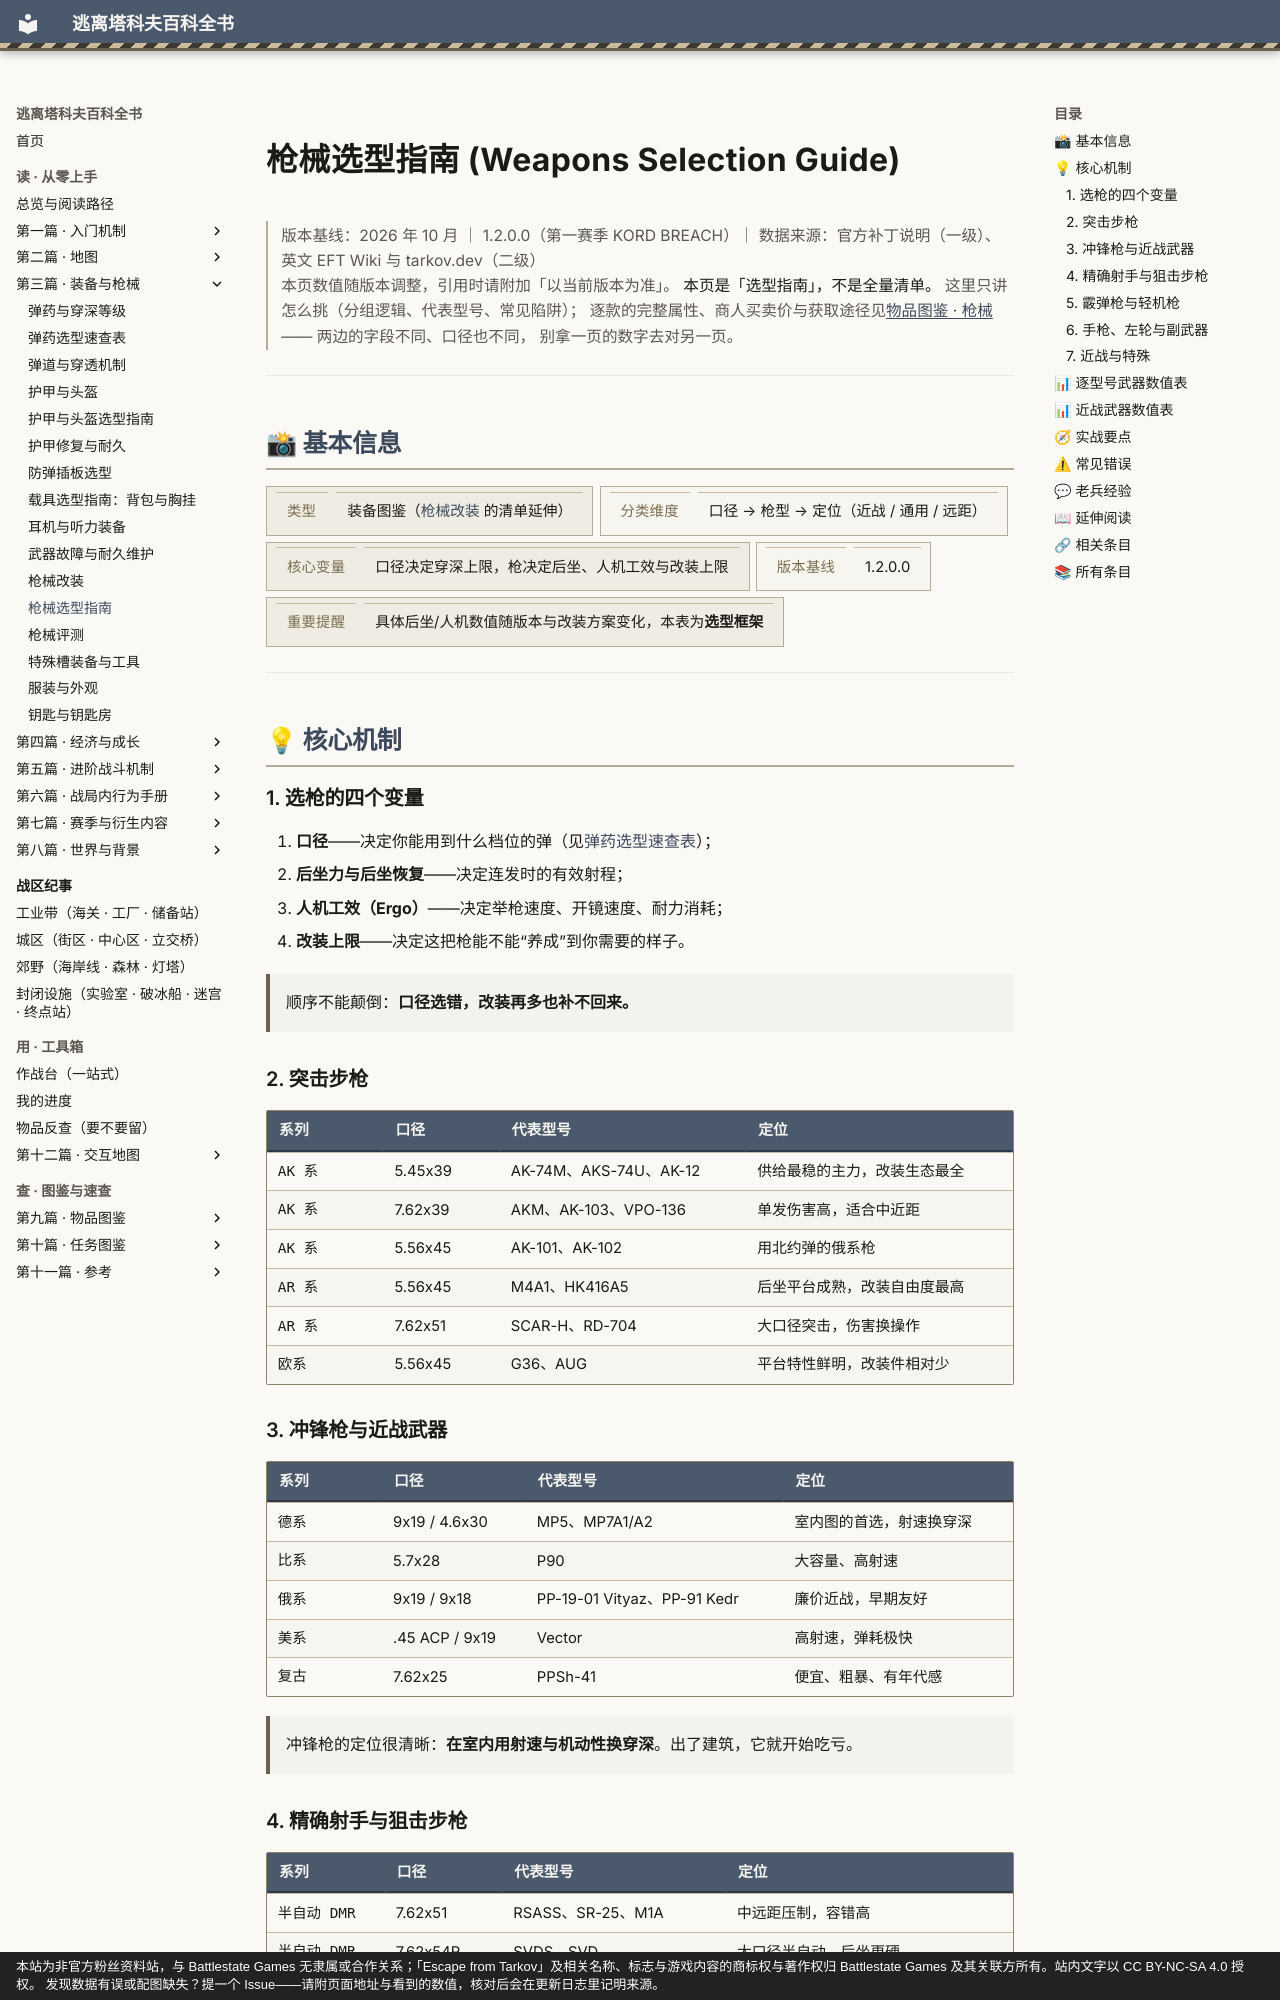

repository: GTX950L/tarkov-encyclopedia · page: entries/weapons/index.html · generator: mkdocs · copyright: 本站为非官方粉丝资料站，与 Battlestate Games 无隶属或合作关系；「Escape from Tarkov」及相关名称、标志与游戏内容的商标权与著作权归 Battlestate Games 及其关联方所有。站内文字以 CC BY-NC-SA 4.0 授权。 发现数据有误或配图缺失？提一个 Issue——请附页面地址与看到的数值，核对后会在更新日志里记明来源。

---
description: "枪械选型指南：顺序不能颠倒：口径选错，改装再多也补不回来。"  # 自动生成
tags:
  - 装备
  - 中期
---
# 枪械选型指南 (Weapons Selection Guide)

<div class="tk-ver" data-search-exclude markdown>

> 版本基线：2026 年 10 月 ｜ 1.2.0.0（第一赛季 KORD BREACH）｜ 数据来源：官方补丁说明（一级）、英文 EFT Wiki 与 tarkov.dev（二级）  
> 本页数值随版本调整，引用时请附加「以当前版本为准」。
> **本页是「选型指南」，不是全量清单。** 这里只讲怎么挑（分组逻辑、代表型号、常见陷阱）；
> 逐款的完整属性、商人买卖价与获取途径见[物品图鉴 · 枪械](../catalog/weapons.md) —— 两边的字段不同、口径也不同，
> 别拿一页的数字去对另一页。

</div>

<a id="top"></a>

---

## 📸 基本信息

<div class="tk-kv-wrap" markdown>

| 项目 | 信息 |
|------|------|
| **类型** | 装备图鉴（[枪械改装](gunsmith.md) 的清单延伸） |
| **分类维度** | 口径 → 枪型 → 定位（近战 / 通用 / 远距） |
| **核心变量** | 口径决定穿深上限，枪决定后坐、人机工效与改装上限 |
| **版本基线** | 1.2.0.0 |
| **重要提醒** | 具体后坐/人机数值随版本与改装方案变化，本表为**选型框架** |

</div>

---

## 💡 核心机制

### 1. 选枪的四个变量

1. **口径**——决定你能用到什么档位的弹（见[弹药选型速查表](ammo-table.md)）；
2. **后坐力与后坐恢复**——决定连发时的有效射程；
3. **人机工效（Ergo）**——决定举枪速度、开镜速度、耐力消耗；
4. **改装上限**——决定这把枪能不能“养成”到你需要的样子。

> 顺序不能颠倒：**口径选错，改装再多也补不回来。**

### 2. 突击步枪

| 系列 | 口径 | 代表型号 | 定位 |
|------|------|----------|------|
| AK 系 | 5.45x39 | AK-74M、AKS-74U、AK-12 | 供给最稳的主力，改装生态最全 |
| AK 系 | 7.62x39 | AKM、AK-103、VPO-136 | 单发伤害高，适合中近距 |
| AK 系 | 5.56x45 | AK-101、AK-102 | 用北约弹的俄系枪 |
| AR 系 | 5.56x45 | M4A1、HK416A5 | 后坐平台成熟，改装自由度最高 |
| AR 系 | 7.62x51 | SCAR-H、RD-704 | 大口径突击，伤害换操作 |
| 欧系 | 5.56x45 | G36、AUG | 平台特性鲜明，改装件相对少 |

### 3. 冲锋枪与近战武器

| 系列 | 口径 | 代表型号 | 定位 |
|------|------|----------|------|
| 德系 | 9x19 / 4.6x30 | MP5、MP7A1/A2 | 室内图的首选，射速换穿深 |
| 比系 | 5.7x28 | P90 | 大容量、高射速 |
| 俄系 | 9x19 / 9x18 | PP-19-01 Vityaz、PP-91 Kedr | 廉价近战，早期友好 |
| 美系 | .45 ACP / 9x19 | Vector | 高射速，弹耗极快 |
| 复古 | 7.62x25 | PPSh-41 | 便宜、粗暴、有年代感 |

> 冲锋枪的定位很清晰：**在室内用射速与机动性换穿深**。出了建筑，它就开始吃亏。

### 4. 精确射手与狙击步枪

| 系列 | 口径 | 代表型号 | 定位 |
|------|------|----------|------|
| 半自动 DMR | 7.62x51 | RSASS、SR-25、M1A | 中远距压制，容错高 |
| 半自动 DMR | 7.62x54R | SVDS、SVD | 大口径半自动，后坐更硬 |
| 亚音速狙击 | 9x39 | VSS、VAL | 短距静音利器，弹道下沉快 |
| 栓动 | 7.62x51 | M700、DVL-10 | 精确射击入门 |
| 栓动 | .338 LM | AXMC 一类 | 穿深天花板，价格与后坐同样顶格 |
| 栓动 | 7.62x54R | SV-98、T-5000、Mosin | 从廉价到顶级都有 |
| 反器材 | 12.7x55 | 大口径栓动 | 极端伤害，极端重量 |

### 5. 霰弹枪与轻机枪

- **霰弹枪**：MP-133、MP-153、M870、SAIGA-12、KS-23、TOZ-106——**走廊与室内**的暴力解，靠鹿弹碎甲、独头弹打中甲（见[弹药选型速查表](ammo-table.md)）。
- **轻机枪**：RPK-16 一类 5.45 轻机枪、以及高等级解锁的通用机枪——**火力持续性是唯一目标**，代价是重量与换弹节奏。
